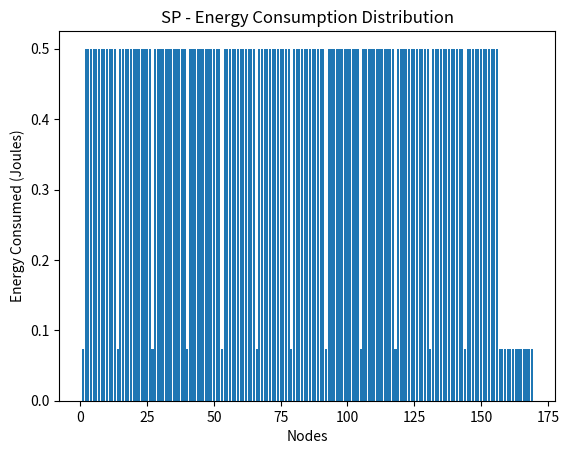

Here is the Python script that generated this plot:
# -*- coding: utf-8 -*-
"""
Created on Wed Feb  2 09:46:30 2022

@author: Aaron Ogle

NOTE - The programs GAPsII, III, and IV are all identical to this program
except that they utilize a different number of nodes.  This program has more
comments in it than the others as the same logic will apply in all of the 
others.

NOTE - This is the only program that will calculate energy consumption; we
decided to focus just on this network model, instead of adding the same
code into each version as this program should give us an idea of how well
the energy is distributed.

NOTE - If the number of nodes are increased in the network then 
modifications need to be made throughout the program in order to
accommodate the change.  

Description:  This program will implement a geometric and probabilistic
based routing scheme for source location privacy in WSN.

The algorithm will do the following:
    
    1) Divide the sensor nodes into tiers by utilizing the convex hull
        a) The convex hull of the sensor nodes will be computed; the
           nodes that are contained in the convex hull will be removed
           from the set of nodes and the convex hull will be computed
           on the remaining nodes.  This process will be done until
           there is only one node left, the sink node.
        b) To compute this, we take advantage of the fact that our 
           nodes range in value from [0,0] to [12,12].  We note that
           the vertices which are contained in the convex hull  
           will first contain x and y values of 0 and 12; the next iteration
           will contain x and y values of 1, 11, then the next will contain
           x and y values of 2 and 10; and so on and so forth.
           Because of this, we can create a "points permutation" list
           which essentially sorts our sensor nodes based off of the
           order of which they lie in the computed convex hull.
        c) Once we have this list, we can break the list down into a
           a matrix of different tier groups.
    2) Once we have a tier representation matrix of the different layers
       of computed convex hulls of our points, our algorithm will proceed 
       as follows:
           1) Randomly select a tier group
           2) Randomly select a point that lies in this tier group
           3) Forward the packet to this path node utilizing the shortest path
           4) From this path node, once the packet is obtained, forward the
              packet to the sink node by the shortest path

Note that throughout the comments of this code the terms "sensors" 
and "points" will be used interchangeably since the points will
represent the location of our sensors in the 2-dimensional plane.
"""

import numpy as np
import matplotlib.pyplot as plt
from scipy.spatial import ConvexHull, convex_hull_plot_2d
import networkx as nx
from networkx import grid_graph
import random

"""
Define a global variable to be our sensors.  The sensors are represented
by points in the 2D plane.  For this program, our total number of sensors
are 169, and their values are between ([0,0], [0,1],...,[12,12]).
"""
SENSORS = [[x,y] for x in range(0,13) for y in range(0, 13)]

"""
The generate_tier_matrix will accept our sensors (points) as input, and 
will partition the sensors into different tiers.

The function first contructs a list called points_permutation which
will keep track of the order of the points that lie in the different
convex hulls of our set of points.

The list num_of_sensors will keep track of how many sensors are being
removed at each stage.  We need this number in order to know how many
points lie in each of the different tiers.

We also keep track of the number of iterations through a variable called
count.  This count is utilized so that we can know how many tiers there 
will be.

While the number of sensors in our list is greater than one, we will 
compute the convex hull of the set of points.  If the values of the
points are the same as the values of the points in the vertices of the
convex hull, then we want to put these points in our points permutation
list, as these are the points that are contained within the convex hull.
We then want to remove these points from our initial list so that
we can compute the convex hull for the next level of points.  We do this
until there is only one point left in our set of points which will be
the point (6,6), our sink node.

We then make sure that the points in our permutation list are unique, and 
we construct a matrix of different tiers that is based off of the count
of iterations in our while loop.  We kept track of the number of sensors
being removed through each iteration, we then use this information
in order to know how many sensors need to go into each tier of the matrix

Once we have gone through this process we return our matrix that is
composed of different tier levels based off of computing the convex hull
of different sets of points described above.

"""

def generate_tier_matrix(sensors):
    # Initialize lists/count described above
    points_permutation = []
    num_of_sensors = []
    count = 0
    """
    While there are nodes other than the sink node in our sensors set of points:
        keep track of the number of nodes in our sensors list
        increment the count to keep track of number of tiers
        compute the convex hull of the set of points
        compute the vertices that form the convex hull
        check each of the sensors to see if one of their points
        equals the convex hulls vertices point, if it does
        then we know this point is in the convex hull and we add it
        to our list, then remove the point from our original sensor list
    """
    while len(sensors) > 1:
        num_of_sensors.append(len(sensors))
        count += 1
        sensor_array = np.array(sensors)
        hull = ConvexHull(sensors)
        ch_x_vertex = (sensor_array[hull.vertices][0][0])
        ch_x2_vertex = (sensor_array[hull.vertices][1][0])
        
        for sensor in sensors:
            if ch_x_vertex in sensor:
                points_permutation.append(sensor)
            if ch_x2_vertex in sensor:
                points_permutation.append(sensor)
        for sensor in points_permutation:
            if sensor in sensors:
                sensors.remove(sensor)  

    # Clean the list above in case a point was duplicated in our process
    distinct_permutated_pts = []
    for x in points_permutation:
        if x not in distinct_permutated_pts:
            distinct_permutated_pts.append(x)
            
    # Create a matrix based off of the number of tiers found above
    matrix = [[] for i in range(count)]
    
    # Use the number of sensors list defined above to compute the
    # number of nodes that belong to each tier
    t1 = num_of_sensors[0] - num_of_sensors[1]
    t2 = t1 + num_of_sensors[1] - num_of_sensors[2]
    t3 = t2 + num_of_sensors[2] - num_of_sensors[3]
    t4 = t3 + num_of_sensors[3] - num_of_sensors[4]
    t5 = t4 + num_of_sensors[4] - num_of_sensors[5]
    t6 = t5 + num_of_sensors[5] - 1
    
    # Add the correct nodes to the correct tier level in our matrix
    for i in range(t1):
        matrix[0].append(distinct_permutated_pts[i])
    for i in range(t1,t2):
        matrix[1].append(distinct_permutated_pts[i])
    for i in range(t2, t3):
        matrix[2].append(distinct_permutated_pts[i])
    for i in range(t3, t4):
        matrix[3].append(distinct_permutated_pts[i])
    for i in range(t4, t5):
        matrix[4].append(distinct_permutated_pts[i])
    for i in range(t5, t6):
        matrix[5].append(distinct_permutated_pts[i])
    

    return matrix

"""
neighbor_ nodes Function

The neighbor_nodes function will accept a node as input and it will then compute
all of the nodes that are its "neighbor nodes".  By neighbor nodes, we mean the
nodes that are within distance one of the given node.  For example, if the node provided
is (6,6) then the node that is directly above it is the point (6,7), for any
given node there will be exactly 8 neighbor nodes.  The function computes all of the
nodes neighbor nodes and then puts them into a list data structure and returns the
list.
"""

def neighbor_nodes(node):
    up = node[0], node[1] + 1
    down = node[0], node[1] - 1
    left = node[0] - 1, node[1]
    right = node[0] + 1, node[1]
    up_right = node[0] + 1, node[1] + 1
    up_left = node[0] - 1, node[1] + 1
    down_right = node[0] + 1, node[1] - 1
    down_left = node[0] - 1, node[0] - 1
    neighbor_nodes = [up, down, left, right, up_right, up_left, down_right, down_left]
    return neighbor_nodes

"""
adversary Function

The adversary function is a function that will represent our adversary in the
WSN.  The function takes as input the adversaries location, the adversaries
route list, and the path that is being taken by the packet in the network
when it is relayed from the source node to the sink node.

The function calls the neighbor nodes function defined above so that the
adversary "knows" which nodes are currently around it.  The adversary
then checks to see if any nodes in their neighbor nodes list is equal
to one of the nodes in the packets routed path and not in its route list,
if it is the adversary moves to that node.  The adversary keeps track of
all of the nodes that it visits in its "adv_route" list so that it does
not revisit nodes that it has already visited.
"""
    

def adversary(adversary, adv_route, path):

    nn = neighbor_nodes(adversary)

    if nn[0] in path and nn[0] not in adv_route:
        adversary = nn[0]
        adv_route.append(adversary)
    elif nn[1] in path and nn[1] not in adv_route:
        adversary = nn[1]
        adv_route.append(adversary)
    elif nn[2] in path and nn[2] not in adv_route:
        adversary = nn[2]
        adv_route.append(adversary)
    elif nn[3] in path and nn[3] not in adv_route:
        adversary = nn[3]
        adv_route.append(adversary)
    elif nn[4] in path and nn[4] not in adv_route:
        adversary = nn[4]
        adv_route.append(adversary)
    elif nn[5] in path and nn[5] not in adv_route:
        adversary = nn[5]
        adv_route.append(adversary)
    elif nn[6] in path and nn[6] not in adv_route:
        adversary = nn[6]
        adv_route.append(adversary)
    elif nn[7] in path and nn[7] not in adv_route:
        adversary = nn[7]
        adv_route.append(adversary)
    
    return adversary, adv_route

"""
The GAPs function will implement the proposed GAPs algorithm.

The algorithm first utilizes the networkx library to create a 
graph of the same shape as the one defined earlier in our program.

The algorithm then defines the sink node locatoin and the adversaries
initial start location along with an empty list for the adversary
to keep track of the nodes they visit

We create a count variable so that we can keep track of the number
of packets that are successfully sent before the adversary reaches
the location of the source node.

The algorithm then selects a random tier in the provided matrix,
and then selects a random point in that tier; we then define
this selected node as the path node and create a tuple data type of it.

With the path node with then utilize the networkx shortest path 
function so that the algorithm can find the shortest path from
the source node to that path node, then from the path node to the sink
node.  We then define a total path variable that contains this data.

Once the total path is determined, we call the adversary function and
send the path to that function.

We then create a while loop that repeats this process until the 
adversary is able to locate the location of the source node.  We create
a break function so that if the count reaches 1000 we do not keep
going through the while loop.  The loop also breaks when the
adversary reaches the source node.  The function then returns the
count which represents the total number of packets that are sent
before the adversary reaches the source node.

########################################################################

Update

The algorithm has been updated so that we can compute values for 
energy consumption
########################################################################
"""
                    
def GAPs(matrix, source_node):
    G = nx.generators.lattice.grid_2d_graph(13,13)
    # The below values up to tot_energy are needed to
    # compute energy consumption
    nodes = list(G.nodes)
    # Start each node with 0.5 joules of energy
    energy_dict = {nodes[i]: 0.5 for i in range(0, len(nodes))}
    # Based off of the works of others...and assuming that each
    # node is 20 meters away from a neighbor node
    # The energy in joules for receiving and transmitting a packet
    # are the below values
    e_rec = 0.0000512
    e_tran = 0.000055296
    tot_energy = e_rec + e_tran
    # Set sink node and adversary location
    sink_node = (0,0)
    adver_start = (0,0)
    adv_rte = []
    adv_rte.append(adver_start)
    count = 0
    # Randomly select tier and point in tier, then use that for the path node
    random_tier = random.randint(0,len(matrix)-1)
    random_point = random.randint(0,len(matrix[random_tier])-1)
    path_node = tuple(matrix[random_tier][random_point])
    p2pn = (nx.shortest_path(G, source = source_node , target = path_node ))
    p2sn = (nx.shortest_path(G, source = path_node, target = sink_node))
    # Add paths to get total path and pass this information to the adversary
    total_path = p2pn + p2sn
    adv_update, adv_r = adversary(adver_start, adv_rte, total_path)
    
    # Calculate energy consumed by nodes in initial path
    # Iterate through each node and see if it is in the path
    # that was generated by the algorithm, if it was then
    # subtract energy from it
    for key in energy_dict:
        for i in total_path:
            if key == i:
                energy_dict[key] -= tot_energy
    while (True):
        count += 1
        if count == 4000:
            break
        
        # Similar logic as what is in the above
        random_tier = random.randint(0,len(matrix)-1)
        random_point = random.randint(0,len(matrix[random_tier])-1)
        path_node = tuple(matrix[random_tier][random_point])
        p2pn = (nx.shortest_path(G, source = source_node , target = path_node ))
        p2sn = (nx.shortest_path(G, source = path_node, target = sink_node))
        total_path = p2pn + p2sn
        adv_update, adv_r = adversary(adv_update, adv_rte, total_path)
        
        # Calculate energy consumed while adversary is looking for source node
        for key in energy_dict:
            for i in total_path:
                if key == i:
                    energy_dict[key] -= tot_energy
        
        # Comment in and out for energy consumption measure
        """
        if source_node in adv_rte:
            break
        """
    return count, energy_dict

"""
shortest_path function

The shortest path function will utilize networkx's shortest path
function so that we can compare the GAPs algorithm to the shortest
path algorithm.

Similar to the GAPs function defined above the shortest path function
creates a networkx graph that is the same structure as the graph
defined previously in our function.  We then define the location of the
sink node and adversary in the network and create an empty adversary
route list.  

The function computes the shortest path between the given source node
and the sink node and then sends that information to the adversary
function.  This process is repeated until the adversary reaches
the source node or when the total number of packets sent equals
1000.  The function then returns the length of the adversaries
route as this will be the same value as the total number of packets
that are sent before the adversary reaches the source node.

########################################################################

Update

The algorithm has been updated so that we can compute values for 
energy consumption
########################################################################
"""
    
def shortest_path(source_node):
    G2 = nx.generators.lattice.grid_2d_graph(13,13)
    # The below values up to tot_energy are needed to
    # compute energy consumption
    nodes = list(G2.nodes)
    energy_dict = {nodes[i]: 0.5 for i in range(0, len(nodes))}
    e_rec = 0.0000512
    e_tran = 0.000055296
    tot_energy = e_rec + e_tran
    # Set sink node and adversary location
    sink_node = (0,0)
    adver_start = (0,0)
    adv_rte = []
    adv_rte.append(adver_start)
    count = 0
    path = (nx.shortest_path(G2, source = source_node, target = sink_node))
    adv_update, adv_rte = adversary(adver_start, adv_rte, path)
    
    # Calculate energy consumed by nodes in initial path
    for key in energy_dict:
        for i in path:
            if key == i:
                energy_dict[key] -= tot_energy

    while (True):
        count += 1
        if count == 4000:
            break
        path = (nx.shortest_path(G2, source = source_node, target = sink_node))
        adv_update, adv_rte = adversary(adv_update, adv_rte, path)
        
        # Calculate energy consumed by nodes 
        for key in energy_dict:
            for i in path:
                if key == i:
                    energy_dict[key] -= tot_energy
        
        # Comment in and out for energy consumption measure
        """
        if source_node in adv_rte:
            break
        """
    return count, energy_dict
        
    
def main():
    """
    Generate sensors (points) in the 2D plane
    
    These points will be between:
    ([0,0], [0,1], ...,[12,12])
    
    For a total of 169 sensors (points)
    
    Note that these points are the same as our sensor points
    defined above in our global var, these points will be
    changed through the matrix tier generator process.
    """
    points = [[x,y] for x in range(0,13) for y in range(0, 13)]
    
    
    # Generate a matrix of different tiers based off of the
    # computation of the convex hull
    # Algorithm defined in detail above
    matrix = (generate_tier_matrix(points))
    
    
    # The below is utilized for plotting
    
    """

    # T6 - Tier 6 - will be the first row of the matrix
    # T5 - Tier 5 - will be the second row of the matrix..etc

    t6 = matrix[0]
    t5 = matrix[1]
    t4 = matrix[2]
    t3 = matrix[3]
    t2 = matrix[4]
    t1 = matrix[5]
    
    # The sink node is the last remaining sensor/point in the points list
    # as it was not removed from the list during the generate tier matrix
    # process
    
    
    # Get the values for x and y in the above list of the global var SENSORS
    # Note that in the above, we changed the points list through
    # the generate tier matrix process
    x = [x for x, y in SENSORS]
    y = [y for x, y in SENSORS]
    # Plot our points (sensors)
    plt.scatter(x,y)
    plt.title(" 169 Network Sensors")
    
    # Uncomment the below to visualize the convex hulls
    
    # Compute and plot the convex hull for each of the tiers computed above
    tier_6_array = np.array(t6)
    hull_tier_6 = ConvexHull(tier_6_array)
    
    plt.plot(tier_6_array[:,0], tier_6_array[:,1], 'o')
    for s in hull_tier_6.simplices:
        plt.plot(tier_6_array[s, 0], tier_6_array[s, 1], 'k-')
    
    tier_5_array = np.array(t5)
    hull_tier_5 = ConvexHull(tier_5_array)
    
    plt.plot(tier_5_array[:,0], tier_5_array[:,1], 'o')
    for s in hull_tier_5.simplices:
        plt.plot(tier_5_array[s, 0], tier_5_array[s, 1], 'k-')
      
    tier_4_array = np.array(t4)
    hull_tier_4 = ConvexHull(tier_4_array)
    
    plt.plot(tier_4_array[:,0], tier_4_array[:,1], 'o')
    for s in hull_tier_4.simplices:
        plt.plot(tier_4_array[s, 0], tier_4_array[s, 1], 'k-')
        
    tier_3_array = np.array(t3)
    hull_tier_3 = ConvexHull(tier_3_array)
    
    plt.plot(tier_3_array[:,0], tier_3_array[:,1], 'o')
    for s in hull_tier_3.simplices:
        plt.plot(tier_3_array[s, 0], tier_3_array[s, 1], 'k-')
        
    tier_2_array = np.array(t2)
    hull_tier_2 = ConvexHull(tier_2_array)
    
    plt.plot(tier_2_array[:,0], tier_2_array[:,1], 'o')
    for s in hull_tier_2.simplices:
        plt.plot(tier_2_array[s, 0], tier_2_array[s, 1], 'k-')
        
    tier_1_array = np.array(t1)
    hull_tier_1 = ConvexHull(tier_1_array)
    
    plt.plot(tier_1_array[:,0], tier_1_array[:,1], 'o')
    for s in hull_tier_1.simplices:
        plt.plot(tier_1_array[s, 0], tier_1_array[s, 1], 'k-')


    """
    
    #############################################################################################
    #
    #
    # MAIN TEST SECTION
    #
    #
    # TEST 1
    #
    #
    #############################################################################################
    """
    Find average number of packets sent for 100 simulations
    
    NOTE - if the below needs to be ran then modifications need to be made
    in the GAPs and shortest_path functions so that the adversaries location
    is being checked...this section is commented out in order to compute
    energy consumption
    """
    """
    gaps_count = 0
    short_count = 0
    for i in range(100):
        #s_node = (random.randint(0, 12), random.randint(0,12))
        s_node = (12,12)
        gaps_count += GAPs(matrix, s_node)[0]
        short_count += shortest_path(s_node)[0]
    print(gaps_count / 100, short_count / 100, "\n")
    """
    
    """
    Calculate Energy Consumption
    """
    #s_node = (random.randint(0, 12), random.randint(0,12))
    s_node = (12,12)
    gaps_energy = GAPs(matrix, s_node)[1]
    sp_energy = shortest_path(s_node)[1]
    
    """
    Plot energy consumption as a bar chart to show distribution
    """
    s = [i+1 for i in range(169)]
    #plt.bar(s, list(gaps_energy.values()))
    plt.bar(s, list(sp_energy.values()))
    plt.xlabel("Nodes")
    plt.ylabel("Energy Consumed (Joules)")
    plt.title("SP - Energy Consumption Distribution")
    plt.show()
    
    
    
    """
    # Plot algorithms by avg num of hops
    
    # Average number of hops
    GAPs_Avg_Hop = [22, 25, 29, 31]
    SP_Avg_Hop = [11, 13, 15, 17]
    nodes = [169, 225, 289, 361]
    
    plt.plot(nodes, GAPs_Avg_Hop, 'red', label="GAPs")
    plt.plot(nodes, SP_Avg_Hop, 'green', label="SP")
    plt.xlabel("Nodes")
    plt.ylabel("Avg Number of Hops")
    plt.title("Avg Number of Hops by Number of Nodes")
    plt.legend(loc='upper left')
    plt.show()
    """
    
    #############################################################################################
    #
    #
    # Experimental Results Test 1 - source node is randomly generated with sink node in
    # the middle of the network
    #
    #
    #############################################################################################
    """
        # Average number of pkts sent
    GAPs_Avg_Pkt = [236, 327, 370, 385]
    SP_Avg_Pkt = [7, 8, 9, 11]
    nodes = [169, 225, 289, 361]
    
    plt.plot(nodes, GAPs_Avg_Pkt, 'red', label="GAPs")
    plt.plot(nodes, SP_Avg_Pkt, 'green', label="SP")
    plt.xlabel("Nodes")
    plt.ylabel("Avg Number of Packets Sent")
    plt.title("Avg Number of Packets by Number of Nodes")
    plt.legend(loc='upper left')
    plt.show()
    """
    #############################################################################################
    #
    #
    # MAIN TEST SECTION
    #
    #
    # TEST 2
    #
    #
    #############################################################################################
    """
    gaps_count = 0
    short_count = 0
    for i in range(100):
        s_node = (random.randint(0, 12), random.randint(0,12))
        gaps_count += GAPs(matrix, s_node)
        short_count += shortest_path(s_node)
    print(gaps_count / 100, short_count / 100)
    
    #############################################################################################
    #
    #
    # Experimental Results Test 2 - source node is randomly generated with sink node in
    # the bottem left corner of the network
    #
    #
    #############################################################################################
    """
    """
    # Average number of pkts sent
    GAPs_Avg_Pkt = [238,322,325,468]
    SP_Avg_Pkt = [13,15,17,29]
    nodes = [169, 225, 289, 361]
    
    plt.plot(nodes, GAPs_Avg_Pkt, 'red', label="GAPs")
    plt.plot(nodes, SP_Avg_Pkt, 'green', label="SP")
    plt.xlabel("Nodes")
    plt.ylabel("Avg Number of Packets Sent")
    plt.title("Avg Number of Packets by Number of Nodes")
    plt.legend(loc='upper left')
    plt.show()
    """
    
    #############################################################################################
    #
    #
    # MAIN TEST SECTION
    #
    #
    # TEST 3
    #
    #
    #############################################################################################
    """
    gaps_count = 0
    short_count = 0
    for i in range(100):
        #s_node = (random.randint(0, 12), random.randint(0,12))
        s_node = (12,12)
        gaps_count += GAPs(matrix, s_node)
        short_count += shortest_path(s_node)
    print(gaps_count / 100, short_count / 100)
    
    #############################################################################################
    #
    #
    # Experimental Results Test 3 - source node is no longer random and is
    # instead placed at the top right corner of the network with sink node in
    # the bottem left corner of the network
    #
    #
    #############################################################################################
    
    
    # Average number of pkts sent
    GAPs_Avg_Pkt = [610,759,822,861]
    SP_Avg_Pkt = [25,29,33,37]
    nodes = [169, 225, 289, 361]
    
    plt.plot(nodes, GAPs_Avg_Pkt, 'red', label="GAPs")
    plt.plot(nodes, SP_Avg_Pkt, 'green', label="SP")
    plt.xlabel("Nodes")
    plt.ylabel("Avg Number of Packets Sent")
    plt.title("Avg Number of Packets by Number of Nodes")
    plt.legend(loc='upper left')
    plt.show()
    
    """
    
main()
